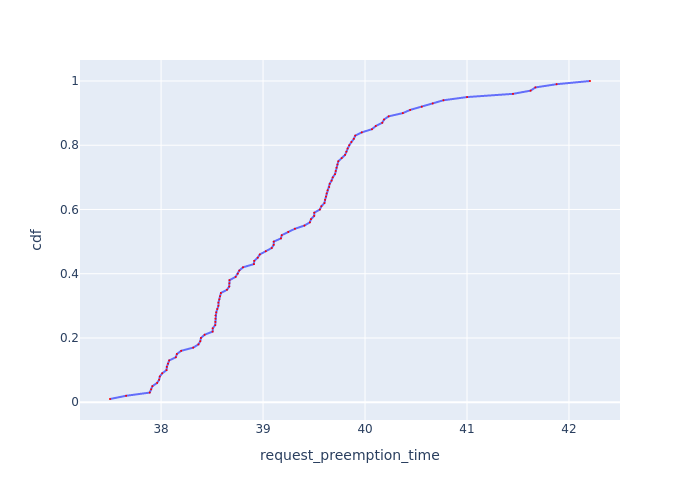

Source data for this figure (header and first rows):
Request Id, request_preemption_time, cdf
0_2, 37.5, 0.01
0_5, 37.66, 0.02
0_1, 37.89, 0.03
0_8, 37.9, 0.04
0_14, 37.92, 0.05
0_18, 37.96, 0.06
0_9, 37.98, 0.07
0_7, 37.99, 0.08
0_17, 38.01, 0.09
0_15, 38.05, 0.1
0_12, 38.06, 0.11
0_11, 38.07, 0.12
0_16, 38.08, 0.13
0_13, 38.14, 0.14
0_19, 38.15, 0.15
0_4, 38.2, 0.16
0_3, 38.32, 0.17
0_26, 38.37, 0.18
0_10, 38.38, 0.19
0_20, 38.39, 0.2
0_31, 38.43, 0.21
0_37, 38.51, 0.22
0_23, 38.51, 0.23
0_30, 38.53, 0.24
0_28, 38.53, 0.25
0_29, 38.53, 0.26
0_41, 38.53, 0.27
0_27, 38.54, 0.28
0_40, 38.55, 0.29
0_36, 38.56, 0.3
0_44, 38.56, 0.31
0_38, 38.57, 0.32
0_43, 38.58, 0.33
0_25, 38.59, 0.34
0_32, 38.65, 0.35
0_42, 38.67, 0.36
0_54, 38.67, 0.37
0_24, 38.67, 0.38
0_39, 38.73, 0.39
0_22, 38.75, 0.4
0_52, 38.77, 0.41
0_21, 38.8, 0.42
0_6, 38.91, 0.43
0_53, 38.91, 0.44
0_57, 38.95, 0.45
0_33, 38.97, 0.46
0_46, 39.03, 0.47
0_71, 39.08, 0.48
0_47, 39.1, 0.49
0_45, 39.11, 0.5
0_50, 39.18, 0.51
0_51, 39.18, 0.52
0_55, 39.25, 0.53
0_48, 39.31, 0.54
0_73, 39.41, 0.55
0_56, 39.46, 0.56
0_76, 39.47, 0.57
0_35, 39.5, 0.58
0_49, 39.5, 0.59
0_88, 39.56, 0.6
... 40 more rows
